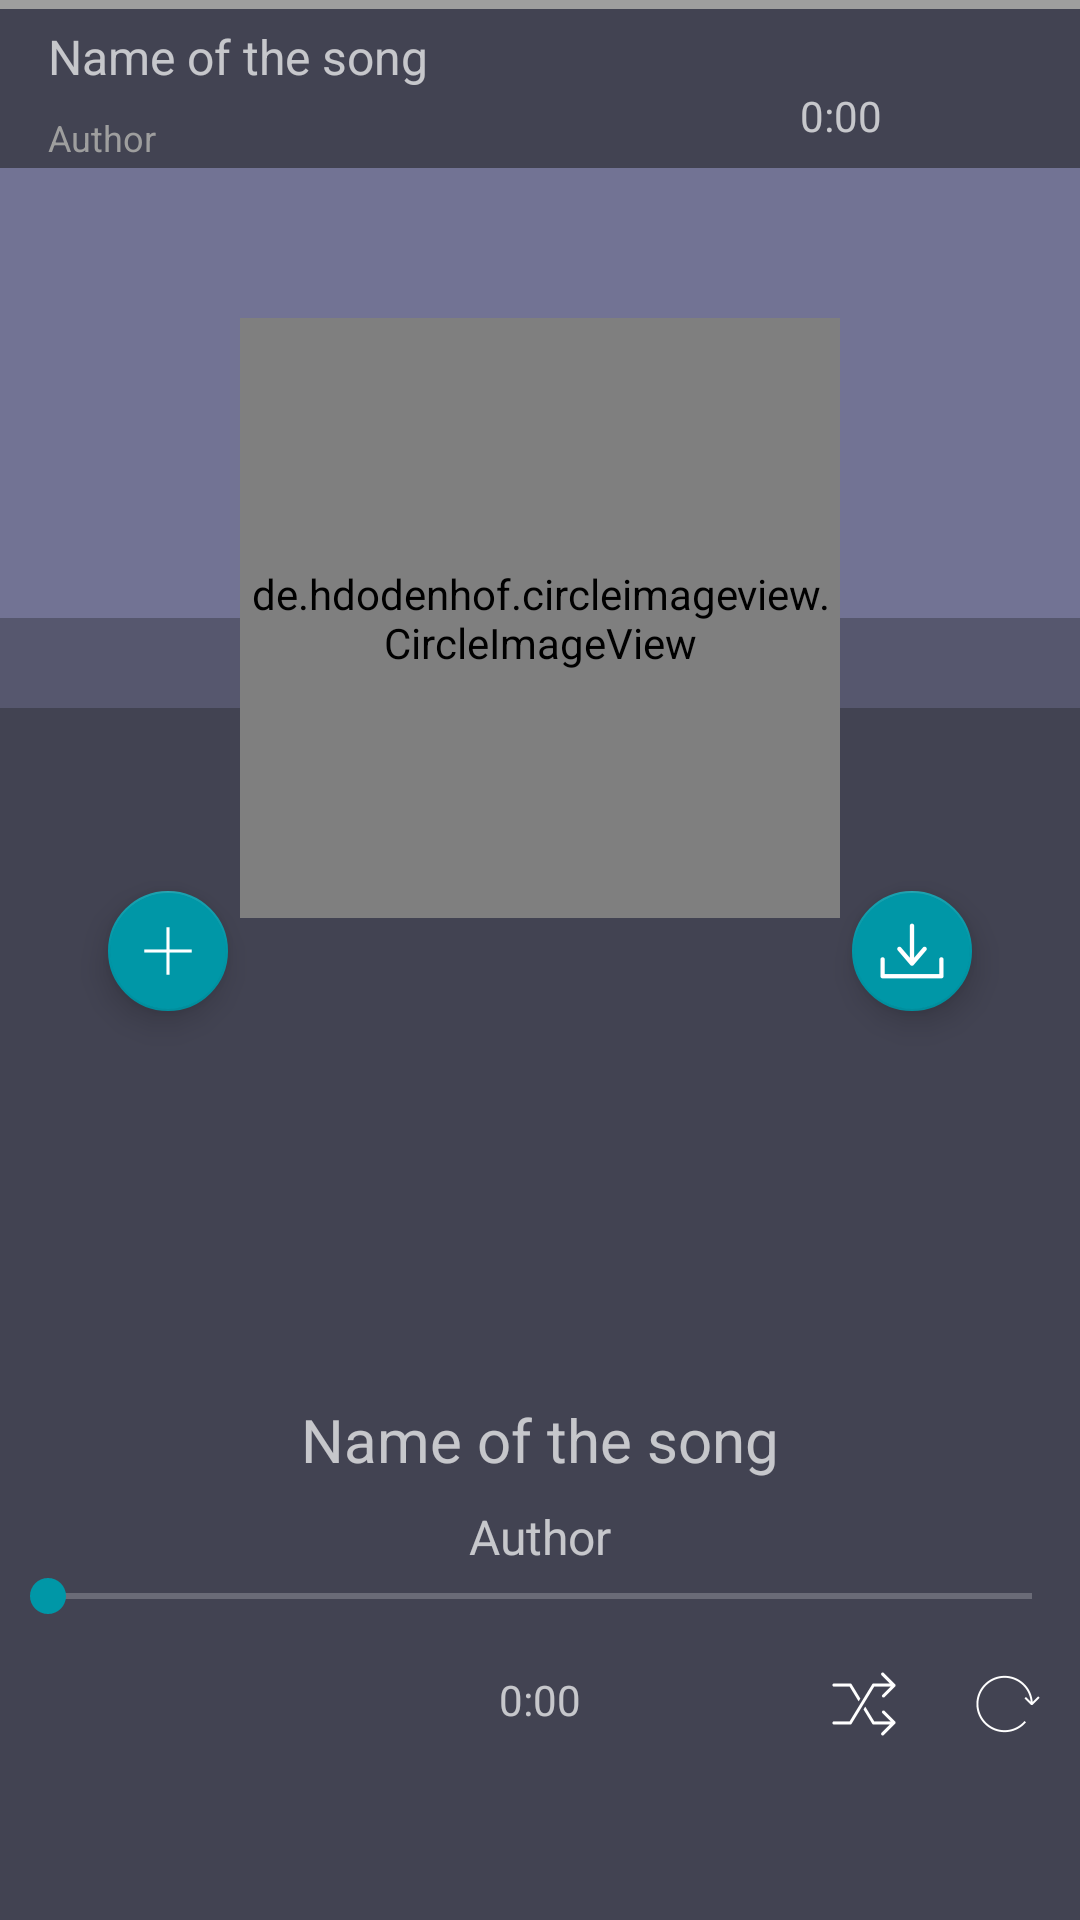

Here is an Android app screen rendered from its layout file. Give the layout XML and the strings, colors and styles it references.
<!-- AndroidManifest.xml: application theme AppTheme -->
<!-- res/layout/fragment_player.xml -->
<RelativeLayout xmlns:android="http://schemas.android.com/apk/res/android"
    xmlns:tools="http://schemas.android.com/tools"
    android:layout_width="match_parent"
    android:layout_height="match_parent"
    xmlns:app="http://schemas.android.com/apk/res-auto"
    tools:context="com.company.integer.vkmusic.fragments.PlayerFragment"
    android:background="#424352"
    android:paddingBottom="48dp"
    android:clickable="true"
    android:paddingRight="0dp"
    android:paddingLeft="0dp"
    android:paddingTop="0dp">

    <include
        layout="@layout/player_line"
        android:layout_height="56dp"
        android:layout_width="match_parent"
        android:layout_alignParentBottom="false"
        android:id="@+id/player_line" />


    <ImageView

        android:layout_width="match_parent"
        android:layout_height="150dp"
        android:background="#727394"
        android:id="@+id/container"
        android:layout_below="@+id/player_line">

    </ImageView>

    <ImageView
        android:layout_width="match_parent"
        android:layout_height="30dp"
        android:id="@+id/imageView"
        android:background="#56576E"
        android:layout_below="@+id/container" />

    <SeekBar
        android:layout_width="match_parent"
        android:layout_height="wrap_content"
        android:id="@+id/seekBar"
        android:layout_alignParentBottom="false"
        android:layout_above="@+id/tv_current_time_player_line"
        android:progressTint="@color/accentColor" />

    <TextView
        android:layout_width="wrap_content"
        android:layout_height="wrap_content"
        android:text="0:00"
        android:id="@+id/tv_current_time_player_line"
        android:layout_alignParentBottom="true"
        android:layout_centerHorizontal="true"
        android:layout_marginBottom="16dp"
        android:layout_marginTop="16dp" />

    <de.hdodenhof.circleimageview.CircleImageView
        android:layout_width="200dp"
        android:layout_height="200dp"
        android:id="@+id/some_id"
        android:layout_centerHorizontal="true"
        android:layout_below="@+id/player_line"
        android:src="@drawable/ic_guitar"
        android:layout_marginTop="50dp" />

    <ImageView
        android:layout_width="48dp"
        android:layout_height="48dp"
        android:id="@+id/imageView2"
        android:layout_alignParentBottom="true"
        android:layout_alignParentLeft="false"
        android:layout_toLeftOf="@+id/imageView3"
        android:src="@mipmap/random"
        android:padding="12dp" />

    <ImageView
        android:layout_width="48dp"
        android:layout_height="48dp"
        android:id="@+id/imageView3"
        android:layout_alignParentBottom="true"
        android:layout_alignParentRight="true"
        android:src="@mipmap/replay"
        android:padding="12dp" />

    <android.support.design.widget.FloatingActionButton
        android:id="@+id/fab_add"
        app:fabSize="mini"
        android:layout_width="wrap_content"
        android:layout_height="wrap_content"
        android:layout_gravity="bottom"
        app:backgroundTint="@color/primaryColorDark"
        android:src="@mipmap/add"
        android:alpha="1"
        android:layout_marginTop="297dp"
        android:layout_marginLeft="36dp" />

    <android.support.design.widget.FloatingActionButton
        android:id="@+id/fab_download"
        app:fabSize="mini"
        android:layout_width="wrap_content"
        android:layout_height="wrap_content"
        android:layout_gravity="bottom"
        app:backgroundTint="@color/primaryColorDark"
        android:src="@mipmap/download"
        android:alpha="1"
        android:layout_marginTop="297dp"
        android:layout_alignParentRight="true"
        android:layout_marginRight="36dp" />

    <TextView
        android:layout_width="wrap_content"
        android:layout_height="wrap_content"
        android:text="@string/song_default_name"
        android:id="@+id/tv_name_of_song_fragment"
        android:layout_centerHorizontal="true"
        android:textSize="20sp"
        android:layout_above="@+id/tv_author_name_fragment" />

    <TextView
        android:layout_width="wrap_content"
        android:layout_height="wrap_content"
        android:text="@string/song_default_artist"
        android:id="@+id/tv_author_name_fragment"
        android:layout_centerHorizontal="true"
        android:layout_marginTop="8dp"
        android:textSize="16sp"
        android:layout_above="@+id/seekBar" />

</RelativeLayout>
<!-- res/layout/player_line.xml (included above) -->
<?xml version="1.0" encoding="utf-8"?>
<RelativeLayout xmlns:android="http://schemas.android.com/apk/res/android"
    android:layout_width="match_parent"
    android:layout_height="56dp"
    android:background="@color/listViewItemBackground"
    android:id="@+id/player_line"
   >

    <ImageView
        android:layout_width="match_parent"
        android:layout_height="3dp"
        android:background="@color/secondaryTextColor"
        android:id="@+id/iv_divider" />

    <ImageView
        android:layout_width="48dp"
        android:layout_height="48dp"
        android:id="@+id/iv_close_panel"
        android:layout_centerVertical="true"
        android:layout_marginLeft="16dp"
        android:padding="12dp" />

    <TextView
        android:layout_width="wrap_content"
        android:layout_height="wrap_content"
        android:text="@string/song_default_name"
        android:id="@+id/tv_name_of_song_player"
        android:layout_marginTop="8dp"
        android:layout_marginBottom="8dp"
        android:layout_marginLeft="16dp"
        android:maxLines="1"
        android:ellipsize="end"
        android:textSize="16sp"/>

    <TextView
        android:layout_width="wrap_content"
        android:layout_height="wrap_content"
        android:textAppearance="?android:attr/textAppearanceSmall"
        android:text="@string/song_default_artist"
        android:id="@+id/tv_author_name_player"
        android:layout_below="@+id/tv_name_of_song_player"
        android:layout_marginLeft="16dp"
        android:textSize="12sp"
        android:maxLines="1"
        android:textColor="@color/secondaryTextColor"
        />

    <TextView
        android:layout_marginBottom="8dp"
        android:layout_width="wrap_content"
        android:layout_height="wrap_content"
        android:text="0:00"
        android:id="@+id/tv_current_time_player_line"
        android:layout_alignParentEnd="true"
        android:layout_alignParentRight="true"
        android:layout_alignParentBottom="true"
        android:layout_marginRight="66dp" />
</RelativeLayout>
<!-- resources referenced by this layout -->
<resources>
  <color name="accentColor">#0097A7</color>
  <color name="listViewItemBackground">#424352</color>
  <color name="primaryColorDark">#0097A7</color>
  <color name="secondaryTextColor">#9E9E9E</color>
  <!-- drawable ic_guitar: jpg bitmap (drawable, 57941 bytes) -->
  <!-- mipmap add: png bitmap (mipmap-hdpi, 202 bytes) -->
  <!-- mipmap download: png bitmap (drawable, 747 bytes) -->
  <!-- mipmap random: png bitmap (mipmap-hdpi, 868 bytes) -->
  <!-- mipmap replay: png bitmap (drawable, 2422 bytes) -->
  <string name="song_default_artist">Author</string>
  <string name="song_default_name">Name of the song</string>
  <style name="AppTheme" parent="AppTheme.Base">
          
      </style>
  <style name="AppTheme.Base" parent="Theme.AppCompat.NoActionBar">
          <item name="colorPrimary">@color/primaryColor</item>
          <item name="colorPrimaryDark">@color/primaryColorDark</item>
          <item name="colorAccent">@color/accentColor</item>
      </style>
  <color name="primaryColor">#EB2C52</color>
</resources>
